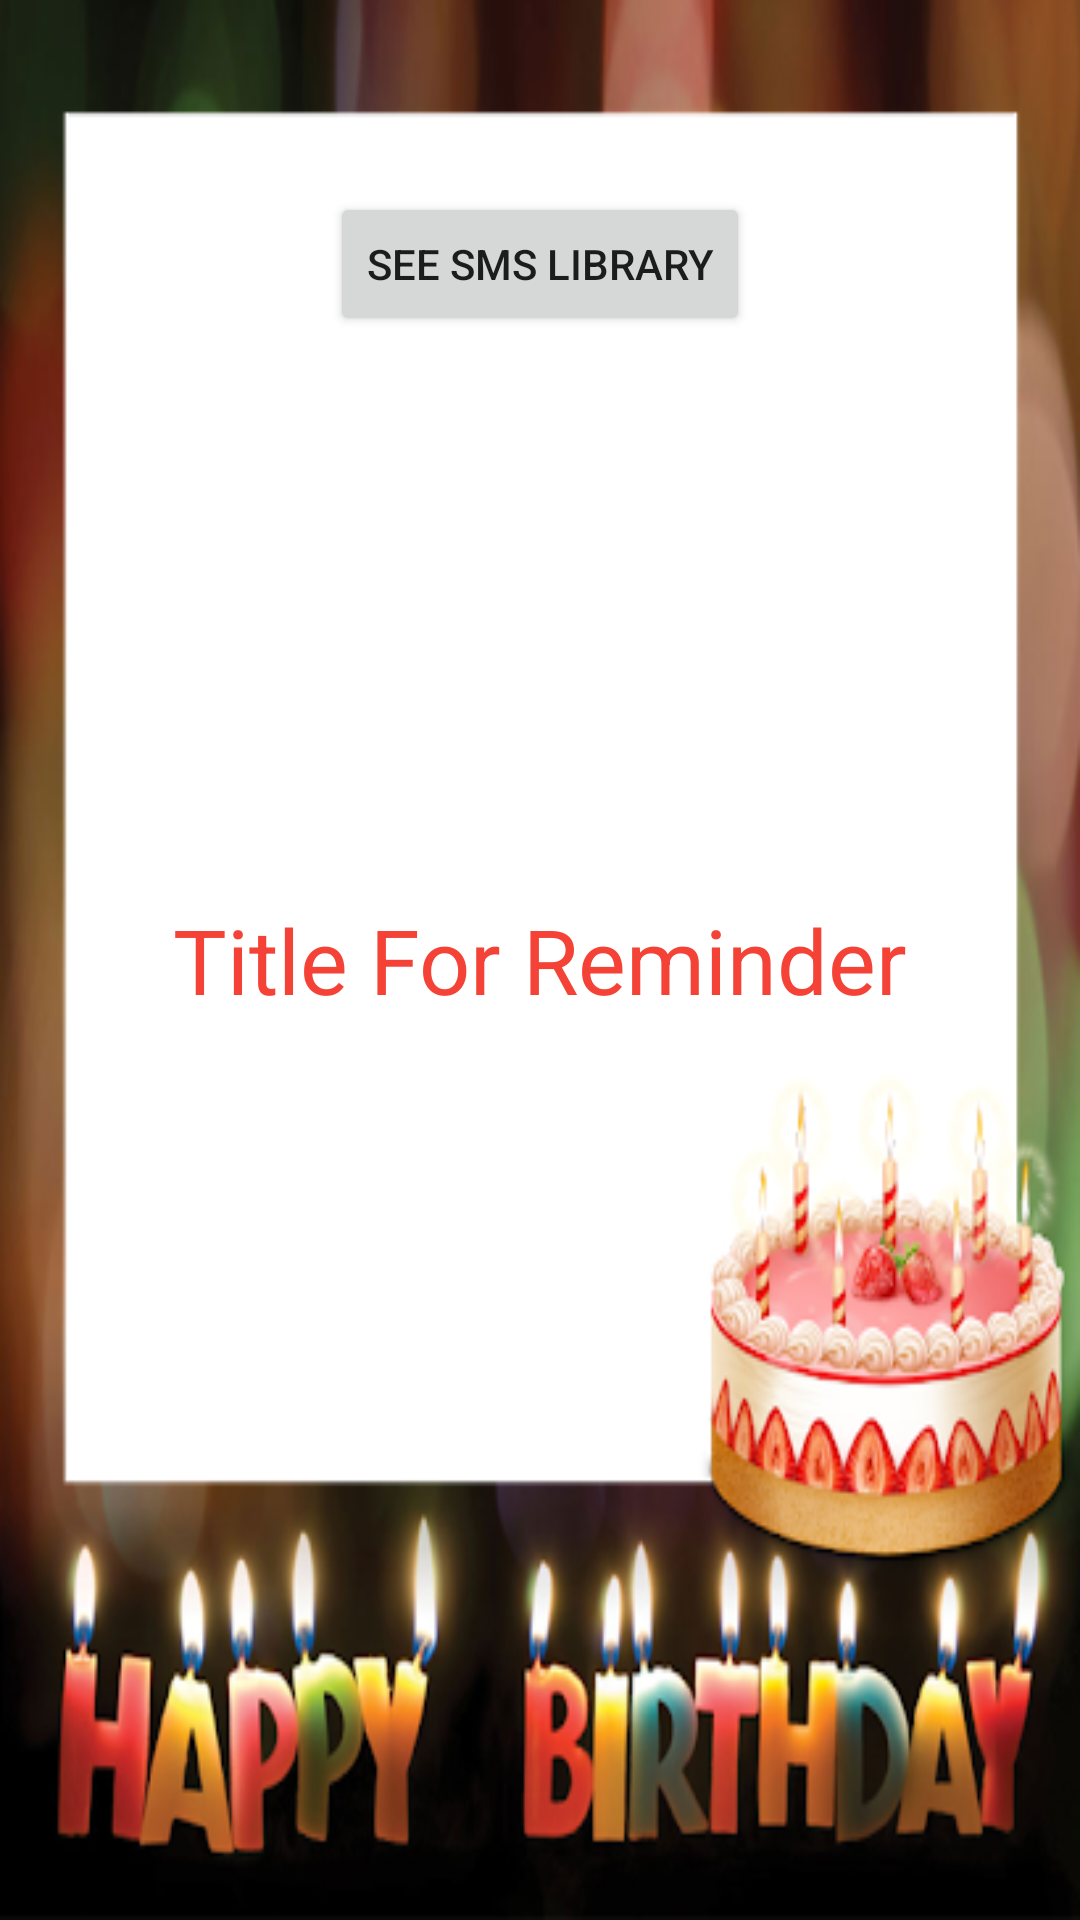

Android layout source for this screen:
<!-- AndroidManifest.xml: application theme Theme.BirthdayReminderApp -->
<!-- res/layout/activity_reminder_notification.xml -->
<?xml version="1.0" encoding="utf-8"?>
<androidx.constraintlayout.widget.ConstraintLayout xmlns:android="http://schemas.android.com/apk/res/android"
    xmlns:app="http://schemas.android.com/apk/res-auto"
    xmlns:tools="http://schemas.android.com/tools"
    android:layout_width="match_parent"
    android:layout_height="match_parent"
    tools:context=".ReminderNotification">

    <TextView
        android:id="@+id/textViewTitleReminder"
        android:layout_width="fill_parent"
        android:layout_height="fill_parent"
        android:background="@drawable/bday"
        android:gravity="center"
        android:text="@string/txtViewTitleReminder"
        android:textColor="#F44336"
        android:textSize="30sp"
        app:layout_constraintBottom_toBottomOf="parent"
        app:layout_constraintEnd_toEndOf="parent"
        app:layout_constraintHorizontal_bias="0.0"
        app:layout_constraintStart_toStartOf="parent"
        app:layout_constraintTop_toTopOf="parent"
        app:layout_constraintVertical_bias="0.0" />

    <Button
        android:id="@+id/btnToSmsList"
        android:layout_width="wrap_content"
        android:layout_height="wrap_content"
        android:layout_marginTop="62dp"
        android:text="@string/see_sms_library"
        app:layout_constraintBottom_toBottomOf="parent"
        app:layout_constraintEnd_toEndOf="parent"
        app:layout_constraintStart_toStartOf="parent"
        app:layout_constraintTop_toTopOf="parent"
        app:layout_constraintVertical_bias="0.004" />
</androidx.constraintlayout.widget.ConstraintLayout>
<!-- resources referenced by this layout -->
<resources>
  <!-- drawable bday: png bitmap (drawable, 136763 bytes) -->
  <string name="see_sms_library">See sms library</string>
  <string name="txtViewTitleReminder">Title For Reminder</string>
  <style name="Theme.BirthdayReminderApp" parent="Theme.MaterialComponents.DayNight.DarkActionBar">
          
          <item name="colorPrimary">@color/purple_500</item>
          <item name="colorPrimaryDark">@color/purple_700</item>
          <item name="colorOnPrimary">@color/white</item>
          
          <item name="colorSecondary">@color/teal_200</item>
          <item name="colorSecondaryVariant">@color/teal_700</item>
          <item name="colorOnSecondary">@color/black</item>
          
          <item name="android:statusBarColor" tools:targetApi="l">?attr/colorPrimaryVariant</item>
          
      </style>
  <!-- not gathered from this repository: default colours our renderer supplied (Android Studio template values) -->
  <color name="purple_500">#FF6200EE</color>
  <color name="purple_700">#FF3700B3</color>
  <color name="teal_200">#FF03DAC5</color>
  <color name="teal_700">#FF018786</color>
  <color name="black">#FF000000</color>
  <color name="white">#FFFFFFFF</color>
</resources>
